Image classification data set "split" (SaadQacif/Saad-MLOps-Project on GitHub). Class labels (3): potato early blight, potato late blight, potato healthy.

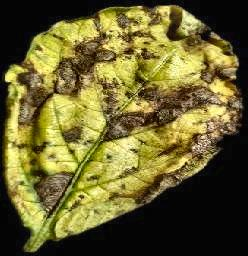
Label: potato early blight

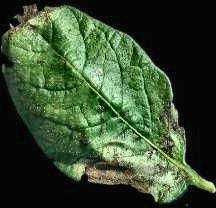
Label: potato late blight

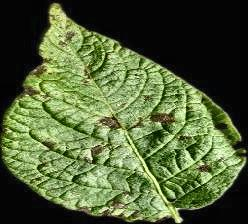
Label: potato early blight

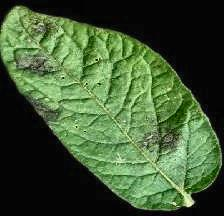
Label: potato late blight

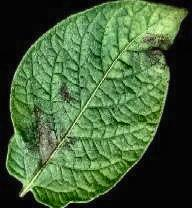
Label: potato late blight

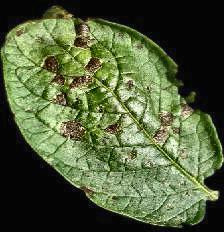
Label: potato early blight
